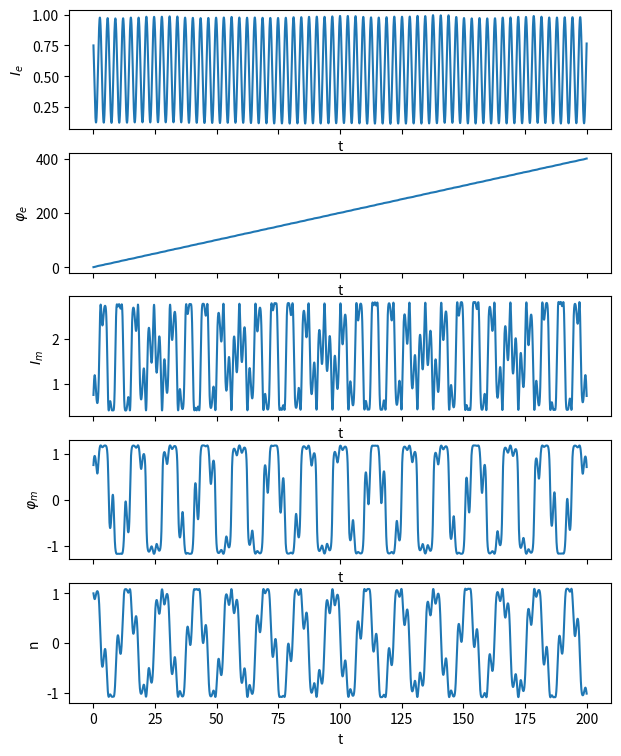

Reproduce this figure in Python.
"""

Created on 15/02/22

Lyapunov algorithm on atomic coherence system

[redacted]

"""
import matplotlib.pyplot as plt
import numpy as np
from numpy import sin,cos
from scipy.integrate import solve_ivp


##############################################################################
# Define time data and initial conditions:
    
dt = 0.01
t_test = np.arange(0,200,dt)
X0 = [0.75, 0.75, 0.75, 0.75, 1]
    
##############################################################################
# Define dymanic system and paramaters: 

omega = 2
Lambda = 1

def quantum_model(t, x):  
        
    return [
        -omega*Lambda* (x[0]*x[2])**0.5 *cos(x[3])*(sin(x[1])),  # d(I_e)/dt
        omega -0.5*omega*Lambda* (x[2]/x[0])**0.5 *(cos(x[3])*cos(x[1])),  # d(phi_e)/dt
        2*omega*x[4]*Lambda* (x[0]*x[2])**0.5 *(cos(x[1])*sin(x[3])),  # d(I_m)/dt
        omega*x[4]*Lambda* (x[0]/x[2])**0.5 *(cos(x[3])*cos(x[1])),  # d(phi_m)/dt
        -Lambda* (x[0]*x[2])**0.5 *(cos(x[1])*sin(x[3]))  # d(n)/dt
    ]

##############################################################################
# Integrate to get our solution:

sol = solve_ivp(quantum_model, (t_test[0], t_test[-1]), X0, method='BDF', t_eval=t_test) # Integrate
x_test = np.transpose(sol.y)
    
##############################################################################
# Plot our solution:
    
fig, axs = plt.subplots(x_test.shape[1], 1, sharex=True, figsize=(7,9))
plt.rc('axes', labelsize=15)
for i in range(x_test.shape[1]):
    axs[i].plot(t_test, np.append(x_test[:, i], np.zeros(len(t_test)-len(x_test[:, i]))))
    axs[i].set(xlabel='t', ylabel=['$I_e$','$\u03C6_e$','$I_m$','$\u03C6_m$', 'n'][i])


##############################################################################
##############################################################################
# Lypounov Calculations
##############################################################################
##############################################################################
# set paramaters:
epsilon = 0.01  # Pertibation Amplitude
T = 2  # Integral time interval
M = 100  # Integral iterations
N = 5 # Number of state variables in our system
dt = dt # Change timesetp from earlier in code if needed
##############################################################################
# Set up vectors/matrices

# Reference vector:
x = X0

# Perturbed vector:
x_tilda = np.zeros((N,N))

# Perturned vector relative to reference vector
x_tilda_r = np.zeros((N,N))

# Create initial Orthonormalised perturbed vector:
p = ([[epsilon, 0, 0, 0, 0],
      [0, epsilon, 0, 0, 0],
      [0, 0, epsilon, 0, 0],
      [0, 0, 0, epsilon, 0],
      [0, 0, 0, 0, epsilon]])

x_tilda_0 = [np.add(x,p[0]),
             np.add(x,p[1]),
             np.add(x,p[2]),
             np.add(x,p[3]),
             np.add(x,p[4])]

x_tilda_0_r = np.zeros((N,N))

S = np.zeros(N)

##############################################################################
# Begin main loop:
    
for i in range(M):
    # Integrate reference vector over time T:
    sol = solve_ivp(quantum_model, (i*T, (i+1)*T), x, method='BDF', t_eval=np.arange(i*T,(i+1)*T,dt))
    x = (np.transpose(sol.y))[-1]     
    
    for j in range(N):
        # Integrate each perturbation vector over time T:
        # x_tilda(j) = final value of integral from (x_tilda_0(j)) over T
        sol = solve_ivp(quantum_model, (i*T, (i+1)*T), x_tilda_0[j], method='BDF', t_eval=np.arange(i*T,(i+1)*T,dt))
        x_tilda[j] = (np.transpose(sol.y))[-1]
        
        # Find the relative vector between each perturbation vector and the refernce vector:
        x_tilda_r[j] = x_tilda[j] - x
            
    # Complete a gram schmidt orthogonalization process on relative perturbed vectors:  
    for j in range(N):
        for k in range(j):
            x_tilda_r[j] = x_tilda_r[j] - (np.dot(x_tilda_r[k], x_tilda_r[j])/np.dot(x_tilda_r[k], x_tilda_r[k])) * x_tilda_r[k]
            
        # Update the accumulated sums with the new relative vector:
        S[j] = S[j] + np.log(np.linalg.norm(x_tilda_r[j]/epsilon))
        
        x_tilda_0_r[j] = x_tilda_r[j] * epsilon / np.linalg.norm(x_tilda_r[j])
        
        # Compute the absolute vectors for the next iteration:
        x_tilda_0[j] = x + x_tilda_0_r[j]
        
##############################################################################
# Calculate final Lyapunov exponant values:
L_exp = S/(M*T)

print(L_exp)

